Run: headless pygame with SDL's dummy video driver; simulated clock (each Clock.tick advances the game by its frame time, no real sleeping); random seed 0; keys injected as events and as key.get_pressed() state; no mouse input.
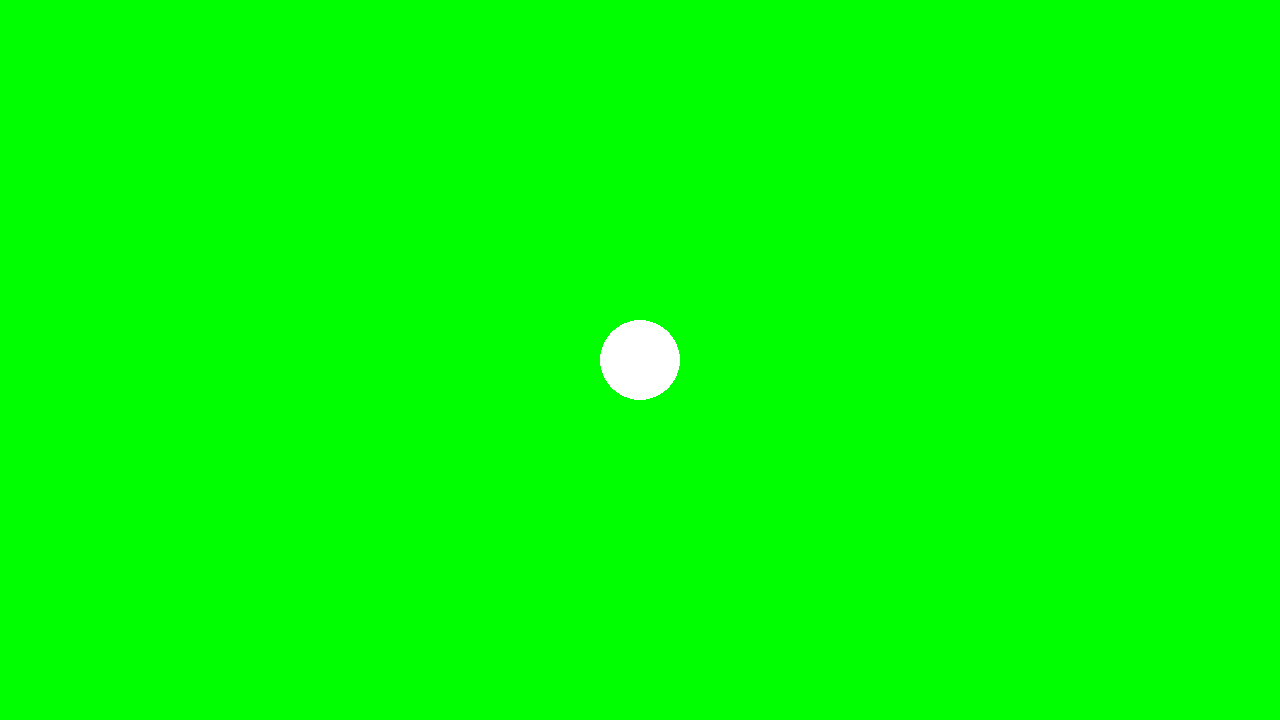
Frame 1 of 4 · flips 1–60 · no input
Frame 2 of 4 · flips 61–180 · tapped SPACE, RETURN · held RIGHT (→), D · screen unchanged from frame 1, image omitted
Frame 3 of 4 · flips 181–300 · held DOWN (↓), S · screen unchanged from frame 2, image omitted
Frame 4 of 4 · flips 301–420 · held LEFT (←), A, UP (↑), W · screen unchanged from frame 3, image omitted

The pygame program that drew these frames:

# Example file showing a circle moving on screen
import pygame

# pygame setup
pygame.init()
SCREEN = pygame.display.set_mode((1280, 720))
CLOCK = pygame.time.Clock()
RUNNING = True
DELTA_TIME = 0

PLAYER_POS = pygame.Vector2(SCREEN.get_width() / 2, SCREEN.get_height() / 2)
BALL_SPEED = 600
BALL_SIZE = 40


def check_bounds():
    if PLAYER_POS.x < BALL_SIZE:
        PLAYER_POS.x = BALL_SIZE
    elif PLAYER_POS.x > SCREEN.get_width() - BALL_SIZE:
        PLAYER_POS.x = SCREEN.get_width() - BALL_SIZE

    if PLAYER_POS.y < BALL_SIZE:
        PLAYER_POS.y = BALL_SIZE
    elif PLAYER_POS.y > SCREEN.get_height() - BALL_SIZE:
        PLAYER_POS.y = SCREEN.get_height() - BALL_SIZE


def move_ball():
    keys = pygame.key.get_pressed()
    if keys[pygame.K_i]:
        PLAYER_POS.y -= BALL_SPEED * DELTA_TIME
    if keys[pygame.K_k]:
        PLAYER_POS.y += BALL_SPEED * DELTA_TIME
    if keys[pygame.K_j]:
        PLAYER_POS.x -= BALL_SPEED * DELTA_TIME
    if keys[pygame.K_l]:
        PLAYER_POS.x += BALL_SPEED * DELTA_TIME


while RUNNING:
    # poll for events
    # pygame.QUIT event means the user clicked X to close your window
    for event in pygame.event.get():
        if event.type == pygame.QUIT:
            RUNNING = False

    # fill the screen with a color to wipe away anything from last frame
    SCREEN.fill("green")
    pygame.draw.circle(SCREEN, "white", PLAYER_POS, BALL_SIZE)

    move_ball()
    check_bounds()

    # flip() the display to put your work on screen
    pygame.display.flip()

    # limits FPS to 60
    # delta time in seconds since last frame, used for framerate-independent physics.
    DELTA_TIME = CLOCK.tick(60) / 1000

pygame.quit()
